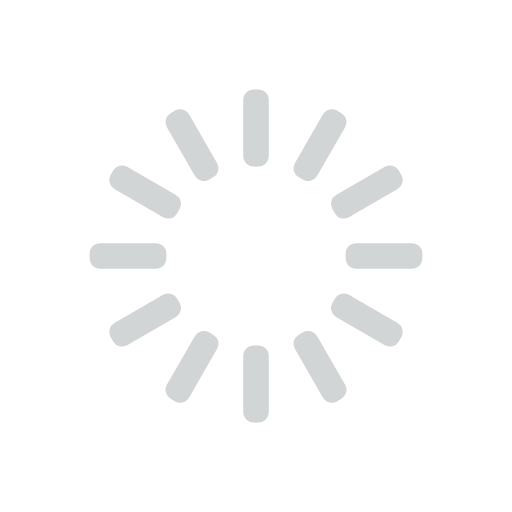
t = 0.00 s
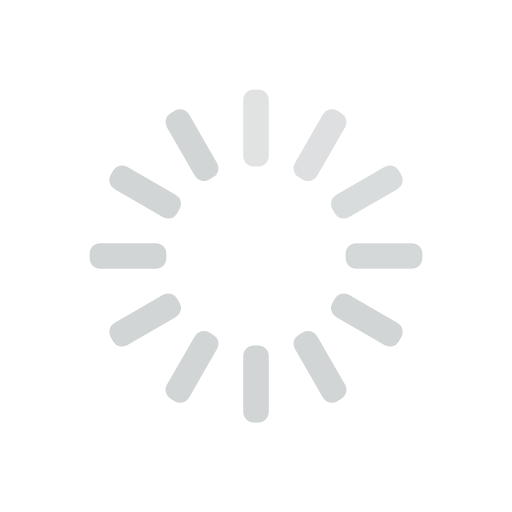
t = 0.33 s
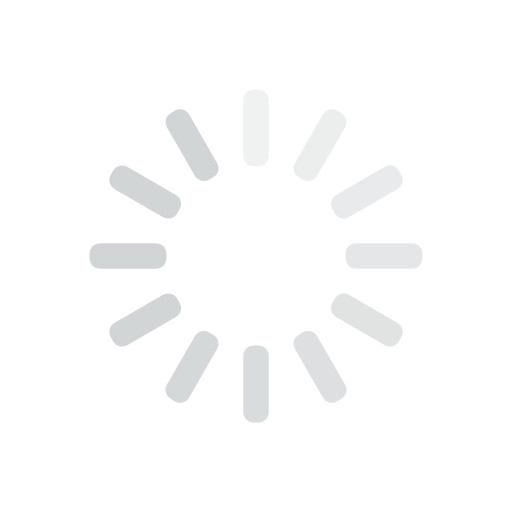
t = 0.67 s
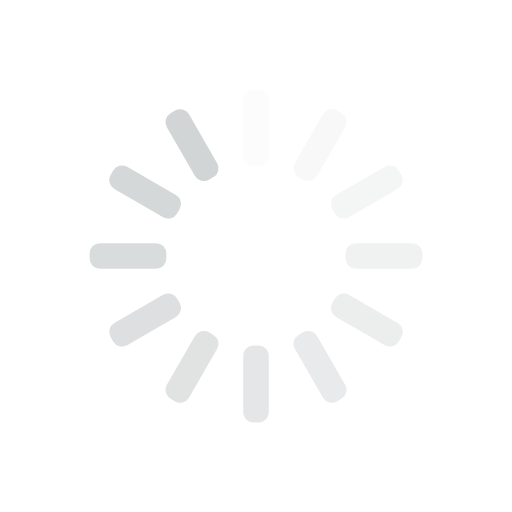
t = 0.92 s
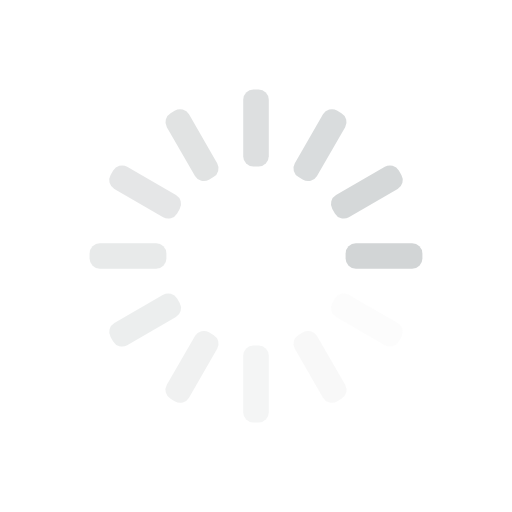
t = 1.25 s
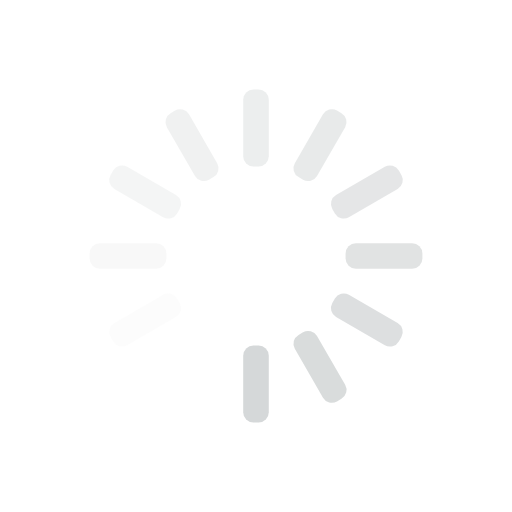
t = 1.58 s

The animated SVG that drew these frames (rendered in a browser with its animation timeline set to each time). Animation: 12 SMIL elements (animate=12); one cycle of 1.92 s, repeats indefinitely.

<svg width='46px' height='46px' xmlns="http://www.w3.org/2000/svg" viewBox="0 0 100 100" preserveAspectRatio="xMidYMid" class="uil-default"><rect x="0" y="0" width="100" height="100" fill="none" class="bk"></rect><rect  x='47.5' y='42.5' width='5' height='15' rx='2' ry='2' fill='#d2d5d6' transform='rotate(0 50 50) translate(0 -25)'>  <animate attributeName='opacity' from='1' to='0' dur='1s' begin='0s' repeatCount='indefinite'/></rect><rect  x='47.5' y='42.5' width='5' height='15' rx='2' ry='2' fill='#d2d5d6' transform='rotate(30 50 50) translate(0 -25)'>  <animate attributeName='opacity' from='1' to='0' dur='1s' begin='0.08333333333333333s' repeatCount='indefinite'/></rect><rect  x='47.5' y='42.5' width='5' height='15' rx='2' ry='2' fill='#d2d5d6' transform='rotate(60 50 50) translate(0 -25)'>  <animate attributeName='opacity' from='1' to='0' dur='1s' begin='0.16666666666666666s' repeatCount='indefinite'/></rect><rect  x='47.5' y='42.5' width='5' height='15' rx='2' ry='2' fill='#d2d5d6' transform='rotate(90 50 50) translate(0 -25)'>  <animate attributeName='opacity' from='1' to='0' dur='1s' begin='0.25s' repeatCount='indefinite'/></rect><rect  x='47.5' y='42.5' width='5' height='15' rx='2' ry='2' fill='#d2d5d6' transform='rotate(120 50 50) translate(0 -25)'>  <animate attributeName='opacity' from='1' to='0' dur='1s' begin='0.3333333333333333s' repeatCount='indefinite'/></rect><rect  x='47.5' y='42.5' width='5' height='15' rx='2' ry='2' fill='#d2d5d6' transform='rotate(150 50 50) translate(0 -25)'>  <animate attributeName='opacity' from='1' to='0' dur='1s' begin='0.4166666666666667s' repeatCount='indefinite'/></rect><rect  x='47.5' y='42.5' width='5' height='15' rx='2' ry='2' fill='#d2d5d6' transform='rotate(180 50 50) translate(0 -25)'>  <animate attributeName='opacity' from='1' to='0' dur='1s' begin='0.5s' repeatCount='indefinite'/></rect><rect  x='47.5' y='42.5' width='5' height='15' rx='2' ry='2' fill='#d2d5d6' transform='rotate(210 50 50) translate(0 -25)'>  <animate attributeName='opacity' from='1' to='0' dur='1s' begin='0.5833333333333334s' repeatCount='indefinite'/></rect><rect  x='47.5' y='42.5' width='5' height='15' rx='2' ry='2' fill='#d2d5d6' transform='rotate(240 50 50) translate(0 -25)'>  <animate attributeName='opacity' from='1' to='0' dur='1s' begin='0.6666666666666666s' repeatCount='indefinite'/></rect><rect  x='47.5' y='42.5' width='5' height='15' rx='2' ry='2' fill='#d2d5d6' transform='rotate(270 50 50) translate(0 -25)'>  <animate attributeName='opacity' from='1' to='0' dur='1s' begin='0.75s' repeatCount='indefinite'/></rect><rect  x='47.5' y='42.5' width='5' height='15' rx='2' ry='2' fill='#d2d5d6' transform='rotate(300 50 50) translate(0 -25)'>  <animate attributeName='opacity' from='1' to='0' dur='1s' begin='0.8333333333333334s' repeatCount='indefinite'/></rect><rect  x='47.5' y='42.5' width='5' height='15' rx='2' ry='2' fill='#d2d5d6' transform='rotate(330 50 50) translate(0 -25)'>  <animate attributeName='opacity' from='1' to='0' dur='1s' begin='0.9166666666666666s' repeatCount='indefinite'/></rect></svg>
